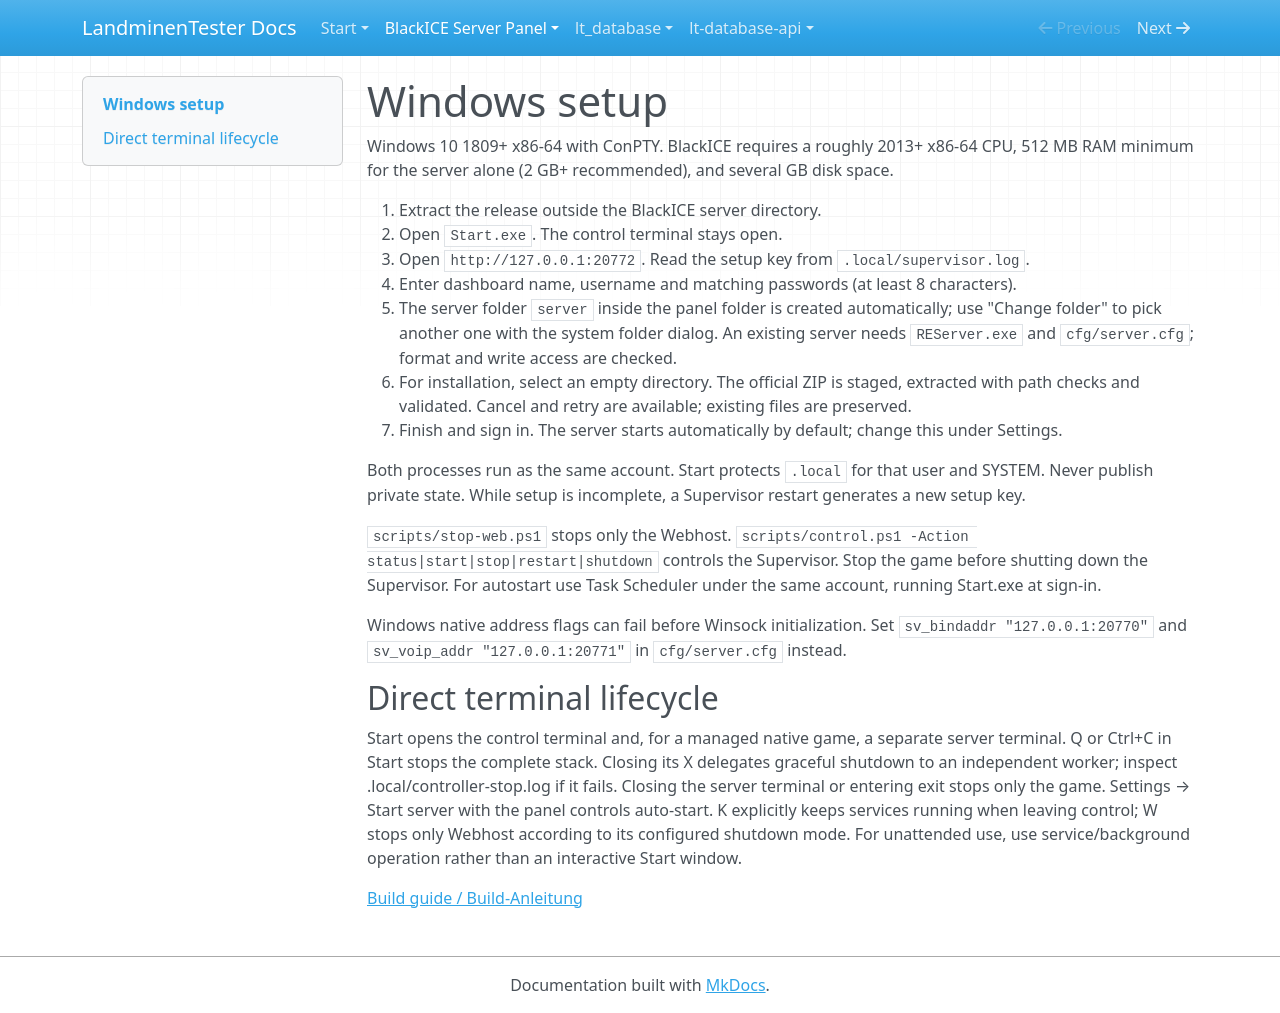

repository: LandminenTester/blackice-docs · page: webpanel/docs/windows/index.html · generator: mkdocs

# Windows setup

Windows 10 1809+ x86-64 with ConPTY. BlackICE requires a roughly 2013+ x86-64 CPU, 512 MB RAM minimum for the server alone (2 GB+ recommended), and several GB disk space.

1. Extract the release outside the BlackICE server directory.
2. Open `Start.exe`. The control terminal stays open.
3. Open `http://127.0.0.1:20772`. Read the setup key from `.local/supervisor.log`.
4. Enter dashboard name, username and matching passwords (at least 8 characters).
5. The server folder `server` inside the panel folder is created automatically; use "Change folder" to pick another one with the system folder dialog. An existing server needs `REServer.exe` and `cfg/server.cfg`; format and write access are checked.
6. For installation, select an empty directory. The official ZIP is staged, extracted with path checks and validated. Cancel and retry are available; existing files are preserved.
7. Finish and sign in. The server starts automatically by default; change this under Settings.

Both processes run as the same account. Start protects `.local` for that user and SYSTEM. Never publish private state. While setup is incomplete, a Supervisor restart generates a new setup key.

`scripts/stop-web.ps1` stops only the Webhost. `scripts/control.ps1 -Action status|start|stop|restart|shutdown` controls the Supervisor. Stop the game before shutting down the Supervisor. For autostart use Task Scheduler under the same account, running Start.exe at sign-in.

Windows native address flags can fail before Winsock initialization. Set `sv_bindaddr "127.0.0.1:20770"` and `sv_voip_addr "127.0.0.1:20771"` in `cfg/server.cfg` instead.

## Direct terminal lifecycle

Start opens the control terminal and, for a managed native game, a separate server terminal. Q or Ctrl+C in Start stops the complete stack. Closing its X delegates graceful shutdown to an independent worker; inspect .local/controller-stop.log if it fails. Closing the server terminal or entering exit stops only the game. Settings → Start server with the panel controls auto-start. K explicitly keeps services running when leaving control; W stops only Webhost according to its configured shutdown mode. For unattended use, use service/background operation rather than an interactive Start window.

[Build guide / Build-Anleitung](building.md)
